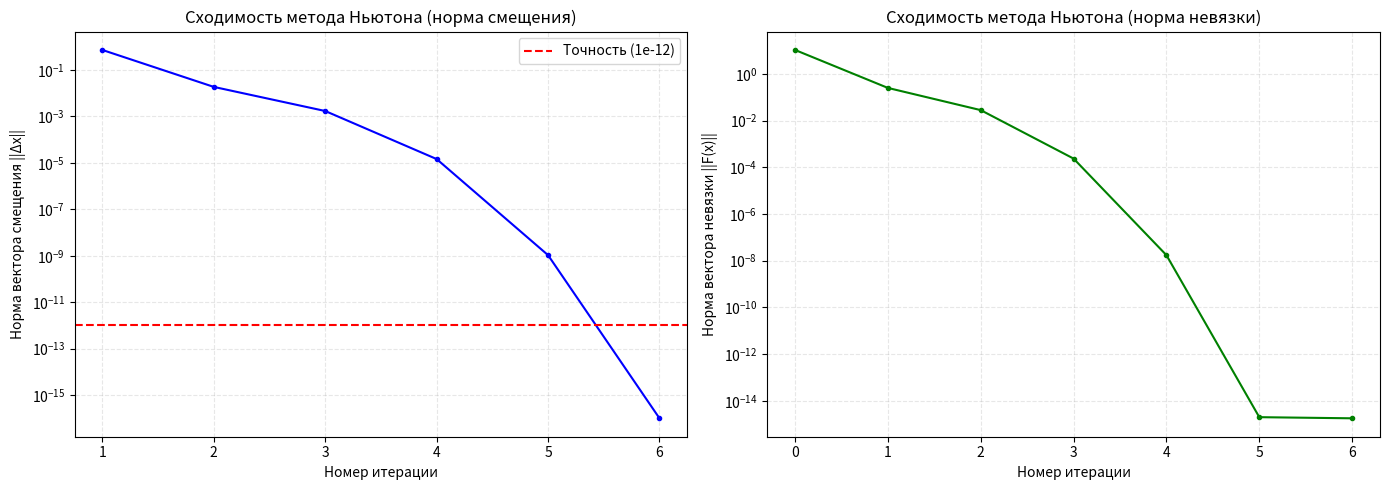

Here is the Python script that generated this plot:
import numpy as np
from typing import Callable, List, Tuple, Optional
import matplotlib.pyplot as plt


class Task2:
    """
    Решение системы нелинейных уравнений методом Ньютона.
    Производные вычисляются автоматически с помощью конечно-разностной аппроксимации.
    """

    def __init__(
        self,
        functions: List[Callable],
        n: int,
        jacobian_step: float = 1e-8,
        tol: float = 1e-12,
        max_iter: int = 100,
        use_analytic_jacobian: bool = False,
    ):
        """
        Инициализация класса

        Параметры:
        -----------
        functions : List[Callable]
            Список функций F_i(x1, x2, ..., xn)
        n : int
            Размерность системы (количество переменных)
        jacobian_step : float
            Шаг для численного вычисления производных
        tol : float
            Точность (норма вектора смещения)
        max_iter : int
            Максимальное число итераций
        use_analytic_jacobian : bool
            Использовать аналитический якобиан (если переопределён метод jacobian)
        """
        self.functions = functions
        self.n = n
        self.jacobian_step = jacobian_step
        self.tol = tol
        self.max_iter = max_iter
        self.use_analytic_jacobian = use_analytic_jacobian

        self.solution = None
        self.iterations = 0
        self.history = {"x": [], "F": [], "delta": []}
        self.converged = False

    def F(self, x: np.ndarray) -> np.ndarray:
        """Вычисление вектора значений функций в точке x"""
        return np.array([f(*x) for f in self.functions], dtype=float)

    def jacobian_numerical(self, x: np.ndarray) -> np.ndarray:
        """
        Численное вычисление матрицы Якоби методом конечных разностей

        J[i,j] = ∂F_i/∂x_j ≈ (F_i(x + h*e_j) - F_i(x)) / h
        """
        J = np.zeros((self.n, self.n))
        Fx = self.F(x)

        for j in range(self.n):
            # Создаём вектор с возмущением по j-й координате
            x_plus_h = x.copy()
            x_plus_h[j] += self.jacobian_step

            Fxh = self.F(x_plus_h)

            # Вычисляем производные для всех функций
            J[:, j] = (Fxh - Fx) / self.jacobian_step

        return J

    def jacobian_analytic(self, x: np.ndarray) -> np.ndarray:
        """
        Аналитический якобиан (должен быть переопределён в наследниках)
        По умолчанию использует численное дифференцирование
        """
        if hasattr(self, "_analytic_jacobian"):
            return self._analytic_jacobian(x)
        else:
            return self.jacobian_numerical(x)

    def jacobian(self, x: np.ndarray) -> np.ndarray:
        """Вычисление матрицы Якоби (автоматический выбор метода)"""
        if self.use_analytic_jacobian:
            return self.jacobian_analytic(x)
        else:
            return self.jacobian_numerical(x)

    def solve(self, x0: np.ndarray, verbose: bool = True) -> np.ndarray:
        """
        Решение системы методом Ньютона

        Параметры:
        -----------
        x0 : np.ndarray
            Начальное приближение
        verbose : bool
            Выводить ли информацию о процессе решения

        Возвращает:
        -----------
        np.ndarray : Найденное решение
        """
        x = x0.copy()
        self.history = {"x": [x.copy()], "F": [self.F(x)], "delta": [np.inf]}

        if verbose:
            print("=" * 80)
            print("РЕШЕНИЕ СИСТЕМЫ НЕЛИНЕЙНЫХ УРАВНЕНИЙ МЕТОДОМ НЬЮТОНА")
            print("=" * 80)
            print(f"\nРазмерность системы: {self.n}")
            print(f"Начальное приближение: {x0}")
            print(f"Точность: ||Δx|| < {self.tol}")
            print(
                f"Метод вычисления Якоби: {'аналитический' if self.use_analytic_jacobian else 'численный'}"
            )
            print("\n" + "-" * 80)
            print(
                f"{'Итер':<6} {'Норма Δx':<15} {'Норма F(x)':<15} {'Решение':<30}"
            )
            print("-" * 80)

        for iteration in range(self.max_iter):
            # Вычисляем значения функций и матрицу Якоби
            F_val = self.F(x)
            J_val = self.jacobian(x)

            # Решаем систему J·Δx = -F
            try:
                delta = np.linalg.solve(J_val, -F_val)
            except np.linalg.LinAlgError:
                if verbose:
                    print(
                        f"\n⚠ Ошибка: матрица Якоби вырождена на итерации {iteration}"
                    )
                self.iterations = iteration
                return x

            # Обновляем решение
            x_new = x + delta

            # Сохраняем историю
            delta_norm = np.linalg.norm(delta)
            F_norm = np.linalg.norm(F_val)

            self.history["x"].append(x_new.copy())
            self.history["F"].append(self.F(x_new))
            self.history["delta"].append(delta_norm)

            if verbose and (iteration % 5 == 0 or delta_norm < 1e-6):
                x_str = " ".join([f"{xi:8.4f}" for xi in x_new[:3]])
                if self.n > 3:
                    x_str += " ..."
                print(
                    f"{iteration:<6} {delta_norm:<15.6e} {F_norm:<15.6e} {x_str}"
                )

            # Проверка сходимости
            if delta_norm < self.tol:
                if verbose:
                    print(
                        f"\n✓ Сходимость достигнута за {iteration + 1} итераций"
                    )
                self.solution = x_new
                self.iterations = iteration + 1
                self.converged = True
                return x_new

            x = x_new

        if verbose:
            print(
                f"\n⚠ Достигнуто максимальное число итераций ({self.max_iter})"
            )
        self.solution = x
        self.iterations = self.max_iter
        return x

    def verify_solution(
        self, x: np.ndarray = None
    ) -> Tuple[np.ndarray, float]:
        """
        Проверка решения подстановкой в исходные уравнения

        Возвращает:
        -----------
        tuple: (вектор невязок, норма невязки)
        """
        if x is None:
            if self.solution is None:
                raise ValueError(
                    "Решение ещё не найдено. Сначала вызовите solve()"
                )
            x = self.solution

        residuals = self.F(x)
        norm_residual = np.linalg.norm(residuals)
        return residuals, norm_residual

    def print_solution(self):
        """Вывод найденного решения"""
        if self.solution is None:
            print("Решение ещё не найдено. Сначала вызовите solve()")
            return

        print("\n" + "=" * 80)
        print("РЕЗУЛЬТАТЫ РЕШЕНИЯ")
        print("=" * 80)
        print(f"\nКоличество итераций: {self.iterations}")
        print(
            f"Сходимость: {'достигнута ✓' if self.converged else 'не достигнута ⚠'}"
        )

        print("\nНайденное решение:")
        for i, xi in enumerate(self.solution, 1):
            print(f"  x{i} = {xi:.15f}")

        residuals, norm_residual = self.verify_solution()
        print("\nПроверка подстановкой (значения функций в найденной точке):")
        for i, r in enumerate(residuals, 1):
            print(f"  F{i}(x) = {r:.12e}")

        print(f"\nНорма вектора невязки: {norm_residual:.12e}")

        if norm_residual < 1e-10:
            print("\n✓ Решение удовлетворяет системе с высокой точностью")
        elif norm_residual < 1e-6:
            print(
                "\n⚠ Решение удовлетворяет системе с удовлетворительной точностью"
            )
        else:
            print(
                "\n✗ Решение НЕ удовлетворяет системе! Возможно, требуется больше итераций."
            )

    def plot_convergence(self, save_path: Optional[str] = None):
        """Построение графика сходимости"""
        if not self.history["delta"]:
            print("Нет данных для построения графика")
            return

        fig, (ax1, ax2) = plt.subplots(1, 2, figsize=(14, 5))

        # График нормы смещения
        iterations = range(len(self.history["delta"]))
        ax1.semilogy(
            iterations,
            self.history["delta"],
            "b-o",
            markersize=3,
            linewidth=1.5,
        )
        ax1.axhline(
            y=self.tol,
            color="r",
            linestyle="--",
            label=f"Точность ({self.tol})",
        )
        ax1.set_xlabel("Номер итерации")
        ax1.set_ylabel("Норма вектора смещения ||Δx||")
        ax1.set_title("Сходимость метода Ньютона (норма смещения)")
        ax1.grid(True, alpha=0.3, linestyle="--")
        ax1.legend()

        # График нормы невязки
        F_norms = [np.linalg.norm(f) for f in self.history["F"]]
        ax2.semilogy(iterations, F_norms, "g-o", markersize=3, linewidth=1.5)
        ax2.set_xlabel("Номер итерации")
        ax2.set_ylabel("Норма вектора невязки ||F(x)||")
        ax2.set_title("Сходимость метода Ньютона (норма невязки)")
        ax2.grid(True, alpha=0.3, linestyle="--")

        plt.tight_layout()

        if save_path:
            plt.savefig(save_path, dpi=150, bbox_inches="tight")
            print(f"График сохранён в: {save_path}")

        plt.show()


# ============================================================================
# ПРИМЕРЫ ИСПОЛЬЗОВАНИЯ
# ============================================================================


def example_1():
    """Пример 1: Решение системы из задания"""
    print("\n" + "█" * 80)
    print("ПРИМЕР 1: Решение системы из задания")
    print("█" * 80)

    # Определяем функции системы
    def f1(x1, x2, x3):
        return 3 * x1 - np.cos(x2 * x3) - 0.5

    def f2(x1, x2, x3):
        return x1**2 - 81 * (x2 + 0.1) ** 2 + np.sin(x3) + 1.06

    def f3(x1, x2, x3):
        return np.exp(-x1 * x2) + 20 * x3 + (10 * np.pi) / 3 - 1

    functions = [f1, f2, f3]

    # Создаём решатель (с численным якобианом)
    solver = Task2(
        functions=functions,
        n=3,
        tol=1e-12,
        max_iter=100,
        use_analytic_jacobian=False,  # используем численное дифференцирование
    )

    # Начальное приближение
    x0 = np.array([0.0, 0.0, 0.0])

    # Решаем
    solution = solver.solve(x0, verbose=True)

    # Выводим результаты
    solver.print_solution()

    # Строим график сходимости
    solver.plot_convergence()

    return solver


def example_3_with_analytic_jacobian():
    """Пример 3: С аналитическим якобианом для ускорения"""
    print("\n" + "█" * 80)
    print("ПРИМЕР 3: С аналитическим якобианом")
    print("█" * 80)

    class FastSolver(Task2):
        def _analytic_jacobian(self, x: np.ndarray) -> np.ndarray:
            """Аналитический якобиан для системы из примера 2"""
            J = np.zeros((2, 2))
            J[0, 0] = 2 * x[0]  # ∂f1/∂x
            J[0, 1] = 2 * x[1]  # ∂f1/∂y
            J[1, 0] = x[1]  # ∂f2/∂x
            J[1, 1] = x[0]  # ∂f2/∂y
            return J

    def f1(x, y):
        return x**2 + y**2 - 4

    def f2(x, y):
        return x * y - 1

    functions = [f1, f2]

    solver = FastSolver(
        functions=functions, n=2, tol=1e-10, use_analytic_jacobian=True
    )

    x0 = np.array([2.0, 1.0])
    solution = solver.solve(x0, verbose=True)
    solver.print_solution()

    return solver


if __name__ == "__main__":
    solver1 = example_1()
